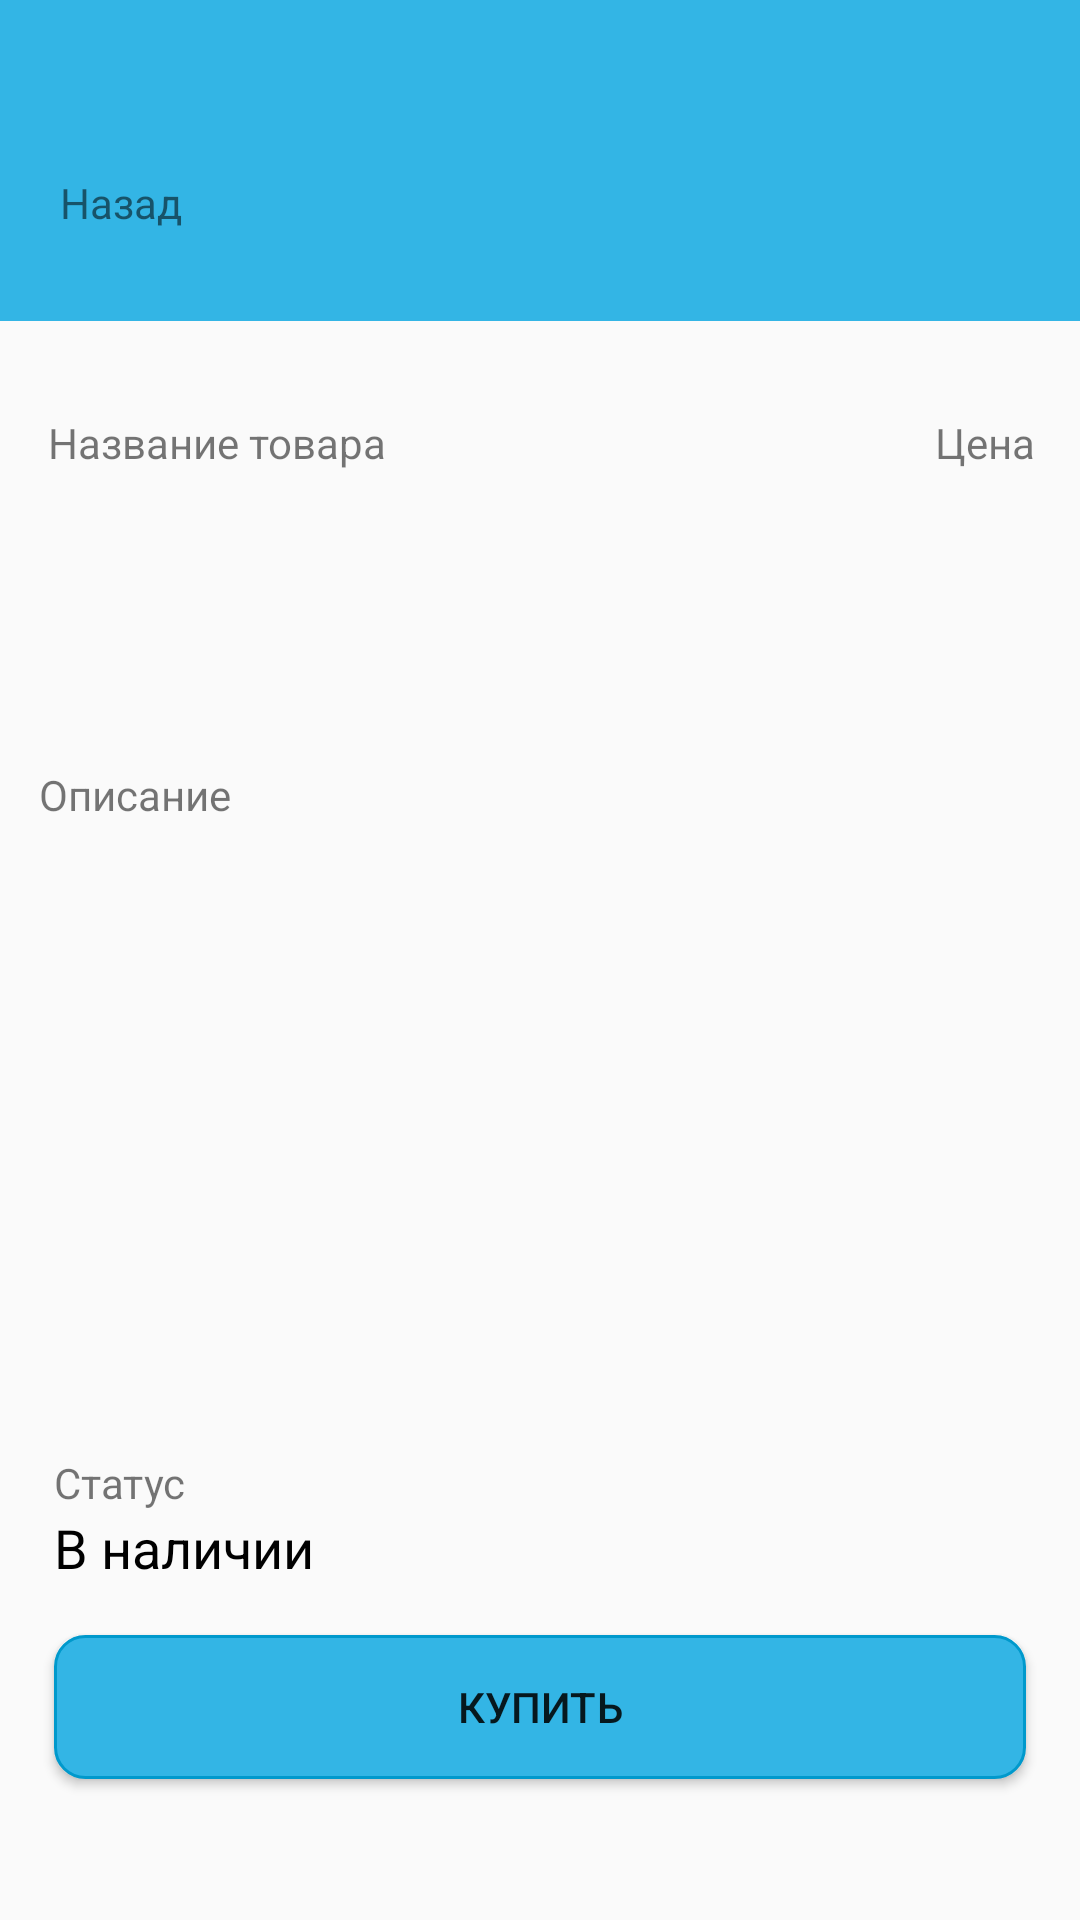

The Android layout XML behind this screen, and the referenced resources:
<!-- AndroidManifest.xml: application theme AppTheme -->
<!-- res/layout/activity_item.xml -->
<?xml version="1.0" encoding="utf-8"?>
<androidx.constraintlayout.widget.ConstraintLayout xmlns:android="http://schemas.android.com/apk/res/android"
    android:layout_width="match_parent"
    android:layout_height="match_parent"
    xmlns:app="http://schemas.android.com/apk/res-auto">

    <androidx.constraintlayout.widget.ConstraintLayout
        android:id="@+id/topLayout"
        android:layout_width="match_parent"
        android:layout_height="wrap_content"
        android:background="@android:color/holo_blue_light"
        android:paddingStart="20dp"
        android:paddingTop="30dp"
        android:paddingBottom="20dp"
        app:layout_constraintTop_toTopOf="parent">

        <TextView
            android:text="@string/back"
            android:id="@+id/btnBack"
            android:drawablePadding="10dp"
            android:layout_width="wrap_content"
            android:layout_height="18dp"
            app:layout_constraintStart_toStartOf="parent"
            android:layout_marginTop="28dp"
            android:clickable="true"
            app:layout_constraintTop_toTopOf="parent"
            app:drawableStartCompat="@drawable/vektor" />
        
        <ImageView
            android:id="@+id/itemInActivity"
            android:layout_width="40dp"
            android:layout_height="40dp"
            app:layout_constraintEnd_toEndOf="parent"
            app:layout_constraintTop_toTopOf="@id/btnBack"
            app:layout_constraintBottom_toBottomOf="@id/btnBack"/>

    </androidx.constraintlayout.widget.ConstraintLayout>

    <androidx.constraintlayout.widget.ConstraintLayout
        android:id="@+id/middleLayout"
        android:layout_width="match_parent"
        android:layout_height="wrap_content"
        app:layout_constraintTop_toBottomOf="@id/topLayout">

        <TextView
            android:id="@+id/product_name"
            android:textSize="14sp"
            android:layout_width="wrap_content"
            android:layout_height="wrap_content"
            android:layout_marginStart="16dp"
            android:layout_marginTop="31dp"
            android:text="@string/item_name"
            app:layout_constraintStart_toStartOf="parent"
            app:layout_constraintTop_toTopOf="parent" />

        <TextView
            android:id="@+id/tvProductName"
            android:layout_width="wrap_content"
            android:layout_height="wrap_content"
            android:layout_marginBottom="29dp"
            android:textColor="@android:color/black"
            android:textSize="18sp"
            app:layout_constraintBottom_toBottomOf="parent"
            app:layout_constraintStart_toStartOf="@id/product_name"
            app:layout_constraintTop_toBottomOf="@id/product_name" />

        <TextView
            android:id="@+id/product_price"
            android:textSize="14sp"
            android:layout_width="wrap_content"
            android:layout_height="wrap_content"
            android:layout_marginTop="31dp"
            android:layout_marginEnd="15dp"
            android:text="@string/price"
            app:layout_constraintEnd_toEndOf="parent"
            app:layout_constraintTop_toTopOf="parent" />

        <TextView
            android:id="@+id/tvPrice"
            android:layout_width="wrap_content"
            android:layout_height="wrap_content"
            android:layout_marginEnd="15dp"
            android:layout_marginBottom="29dp"
            android:textColor="@android:color/black"
            app:layout_constraintEnd_toEndOf="parent"
            app:layout_constraintTop_toBottomOf="@id/product_price" />


    </androidx.constraintlayout.widget.ConstraintLayout>

    <androidx.constraintlayout.widget.ConstraintLayout
        android:id="@+id/description_constraint"
        android:layout_width="match_parent"
        android:layout_height="wrap_content"
        android:layout_marginTop="45dp"
        app:layout_constraintTop_toBottomOf="@+id/middleLayout">

        <TextView
            android:id="@+id/description_text"
            android:layout_width="wrap_content"
            android:layout_height="wrap_content"
            android:text="@string/description"
            android:textSize="14sp"
            app:layout_constraintStart_toStartOf="parent"
            app:layout_constraintTop_toTopOf="parent"
            android:layout_marginStart="13dp"/>
        <TextView
            android:id="@+id/tvDescription"
            android:layout_width="match_parent"
            android:layout_marginStart="15dp"
            android:layout_marginEnd="15dp"
            android:layout_height="wrap_content"
            app:layout_constraintTop_toBottomOf="@+id/description_text"
            app:layout_constraintStart_toStartOf="@id/description_text"
            android:textColor="@android:color/black"/>




    </androidx.constraintlayout.widget.ConstraintLayout>

    <androidx.constraintlayout.widget.ConstraintLayout
        android:id="@+id/botton_constraint"
        android:layout_width="match_parent"
        android:layout_height="wrap_content"
        app:layout_constraintBottom_toBottomOf="parent">


        <Button
            android:id="@+id/btnBuy"
            android:background="@drawable/btnbackground"
            android:text="@string/Buy"
            android:layout_width="match_parent"
            android:layout_height="wrap_content"
            android:layout_marginBottom="47dp"
            app:layout_constraintBottom_toBottomOf="parent"
            android:layout_marginHorizontal="18dp"/>
        <TextView
            android:id="@+id/is_in_stock"
            android:layout_width="wrap_content"
            android:layout_height="wrap_content"
            android:layout_marginBottom="17dp"
            android:layout_marginStart="18dp"
            android:textSize="18sp"
            android:textColor="@android:color/black"
            app:layout_constraintBottom_toTopOf="@+id/btnBuy"
            app:layout_constraintStart_toStartOf="parent"
            android:text="@string/inStock"/>
        <TextView
            android:id="@+id/status_tv"
            android:layout_width="wrap_content"
            android:layout_height="wrap_content"
            android:text="@string/status"
            app:layout_constraintBottom_toTopOf="@+id/is_in_stock"
            app:layout_constraintStart_toStartOf="parent"
            android:layout_marginStart="18dp"/>




    </androidx.constraintlayout.widget.ConstraintLayout>

    </androidx.constraintlayout.widget.ConstraintLayout>
<!-- resources referenced by this layout -->
<resources>
  <!-- drawable btnbackground (drawable) -->
  <?xml version="1.0" encoding="utf-8"?>
  <selector xmlns:android="http://schemas.android.com/apk/res/android">
  
      <item android:state_enabled="true">
          <shape android:shape="rectangle">
              <solid android:color="@android:color/holo_blue_light"/>
              <corners android:radius="10dp"/>
              <stroke android:color="@android:color/holo_blue_dark" android:width="1dp"/>
          </shape>
      </item>
  
  
  </selector>
  <string name="Buy">Купить</string>
  <string name="back">Назад</string>
  <string name="description">Описание</string>
  <string name="inStock">В наличии</string>
  <string name="item_name">Название товара</string>
  <string name="price">Цена</string>
  <string name="status">Статус</string>
  <style name="AppTheme" parent="Theme.AppCompat.Light.NoActionBar">
          
          <item name="colorPrimary">@color/colorPrimary</item>
          <item name="colorPrimaryDark">@color/colorPrimaryDark</item>
          <item name="colorAccent">@color/colorAccent</item>
      </style>
  <!-- not gathered from this repository: default colours our renderer supplied (Android Studio template values) -->
  <color name="colorPrimary">#FF6200EE</color>
  <color name="colorPrimaryDark">#FF3700B3</color>
  <color name="colorAccent">#FF03DAC5</color>
</resources>
